Labelled photos from "Augmentation", an image-classification folder in Priyanah/Cervical-Cancer-Using-Machine-Learning. The possible labels are: carcinoma in situ, light dysplastic, moderate dysplastic, normal columnar, normal intermediate, normal superficial, severe dysplastic.

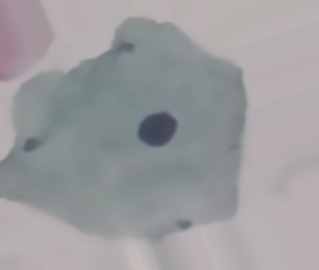
Label: normal intermediate

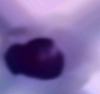
Label: severe dysplastic

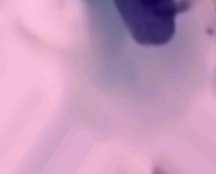
Label: light dysplastic

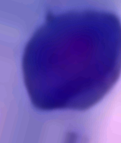
Label: carcinoma in situ

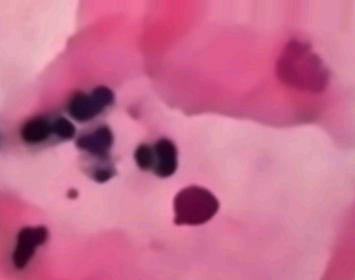
Label: normal superficial

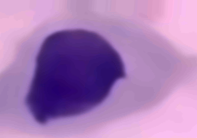
Label: moderate dysplastic
